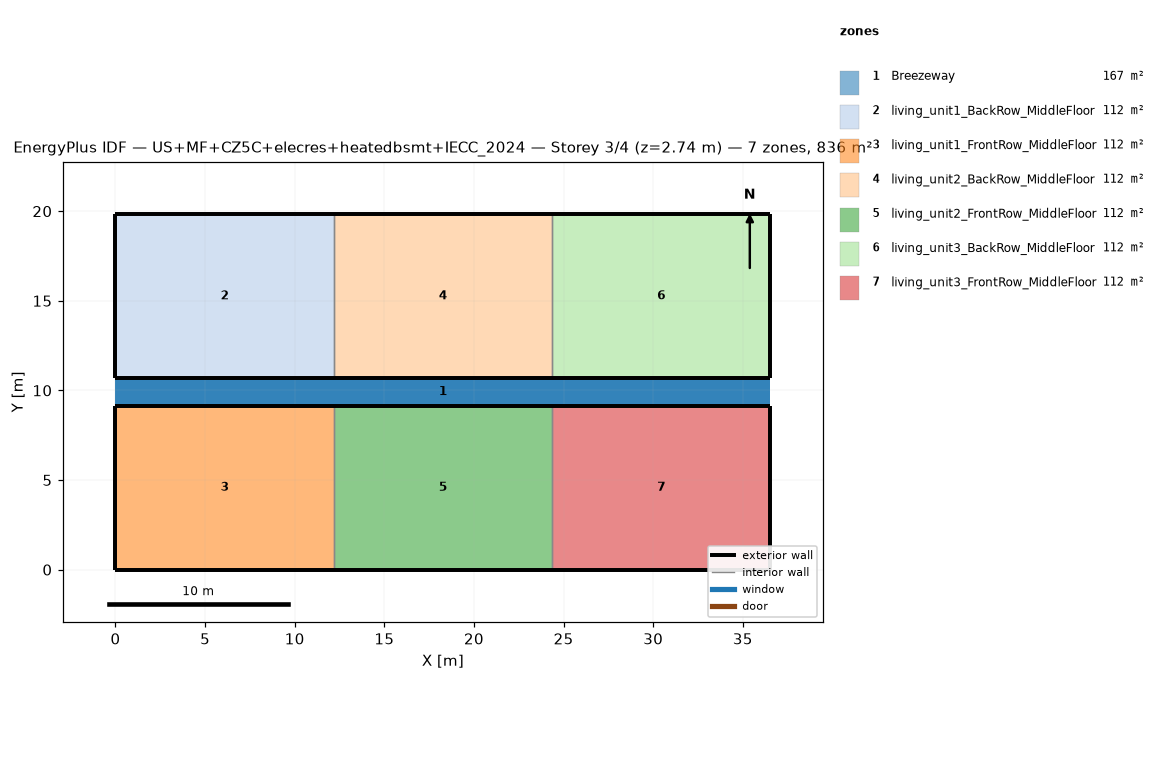
=== STOREY PLAN SPEC (per zone: floor XY polygon, exterior-wall plan segments, windows/doors) ===
zone 1: Breezeway  (167.0 m²)
  floor: (36.54, 9.16) (0.00, 9.16) (0.00, 10.68) (36.54, 10.68)
  floor: (36.54, 9.16) (0.00, 9.16) (0.00, 10.68) (36.54, 10.68)
  floor: (36.54, 9.16) (0.00, 9.16) (0.00, 10.68) (36.54, 10.68)
zone 2: living_unit1_BackRow_MiddleFloor  (111.5 m²)
  floor: (12.18, 10.68) (0.00, 10.68) (0.00, 19.84) (12.18, 19.84)
  exterior wall: (0.00, 10.68) – (12.18, 10.68)  [12.2 m]
  exterior wall: (12.18, 19.84) – (0.00, 19.84)  [12.2 m]
  exterior wall: (0.00, 19.84) – (0.00, 10.68)  [9.2 m]
  interior walls: 1
zone 3: living_unit1_FrontRow_MiddleFloor  (111.5 m²)
  floor: (12.18, 0.00) (0.00, 0.00) (0.00, 9.16) (12.18, 9.16)
  exterior wall: (0.00, 0.00) – (12.18, 0.00)  [12.2 m]
  exterior wall: (12.18, 9.16) – (0.00, 9.16)  [12.2 m]
  exterior wall: (0.00, 9.16) – (0.00, 0.00)  [9.2 m]
  interior walls: 1
zone 4: living_unit2_BackRow_MiddleFloor  (111.5 m²)
  floor: (24.36, 10.68) (12.18, 10.68) (12.18, 19.84) (24.36, 19.84)
  exterior wall: (12.18, 10.68) – (24.36, 10.68)  [12.2 m]
  exterior wall: (24.36, 19.84) – (12.18, 19.84)  [12.2 m]
  interior walls: 2
zone 5: living_unit2_FrontRow_MiddleFloor  (111.5 m²)
  floor: (24.36, 0.00) (12.18, 0.00) (12.18, 9.16) (24.36, 9.16)
  exterior wall: (12.18, 0.00) – (24.36, 0.00)  [12.2 m]
  exterior wall: (24.36, 9.16) – (12.18, 9.16)  [12.2 m]
  interior walls: 2
zone 6: living_unit3_BackRow_MiddleFloor  (111.5 m²)
  floor: (36.54, 10.68) (24.36, 10.68) (24.36, 19.84) (36.54, 19.84)
  exterior wall: (24.36, 10.68) – (36.54, 10.68)  [12.2 m]
  exterior wall: (36.54, 10.68) – (36.54, 19.84)  [9.2 m]
  exterior wall: (36.54, 19.84) – (24.36, 19.84)  [12.2 m]
  interior walls: 1
zone 7: living_unit3_FrontRow_MiddleFloor  (111.5 m²)
  floor: (36.54, 0.00) (24.36, 0.00) (24.36, 9.16) (36.54, 9.16)
  exterior wall: (24.36, 0.00) – (36.54, 0.00)  [12.2 m]
  exterior wall: (36.54, 0.00) – (36.54, 9.16)  [9.2 m]
  exterior wall: (36.54, 9.16) – (24.36, 9.16)  [12.2 m]
  interior walls: 1

=== DERIVED (storey summary) ===
Building: US+MF+CZ5C+elecres+heatedbsmt+IECC_2024
Storey: 3 of 4  (floor level z = 2.74 m)
Storey gross floor area: 836.2 m²
Zones on this storey: 7
  - Breezeway: floor 167.0 m²
  - living_unit1_BackRow_MiddleFloor: floor 111.5 m²; exterior wall 33.5 m (86.9 m²); WWR 0.0%
  - living_unit1_FrontRow_MiddleFloor: floor 111.5 m²; exterior wall 33.5 m (86.9 m²); WWR 0.0%
  - living_unit2_BackRow_MiddleFloor: floor 111.5 m²; exterior wall 24.4 m (63.1 m²); WWR 0.0%
  - living_unit2_FrontRow_MiddleFloor: floor 111.5 m²; exterior wall 24.4 m (63.1 m²); WWR 0.0%
  - living_unit3_BackRow_MiddleFloor: floor 111.5 m²; exterior wall 33.5 m (86.9 m²); WWR 0.0%
  - living_unit3_FrontRow_MiddleFloor: floor 111.5 m²; exterior wall 33.5 m (86.9 m²); WWR 0.0%
Zone adjacency (shared interzone walls):
  - living_unit1_BackRow_MiddleFloor ↔ living_unit2_BackRow_MiddleFloor
  - living_unit1_FrontRow_MiddleFloor ↔ living_unit2_FrontRow_MiddleFloor
  - living_unit2_BackRow_MiddleFloor ↔ living_unit3_BackRow_MiddleFloor
  - living_unit2_FrontRow_MiddleFloor ↔ living_unit3_FrontRow_MiddleFloor